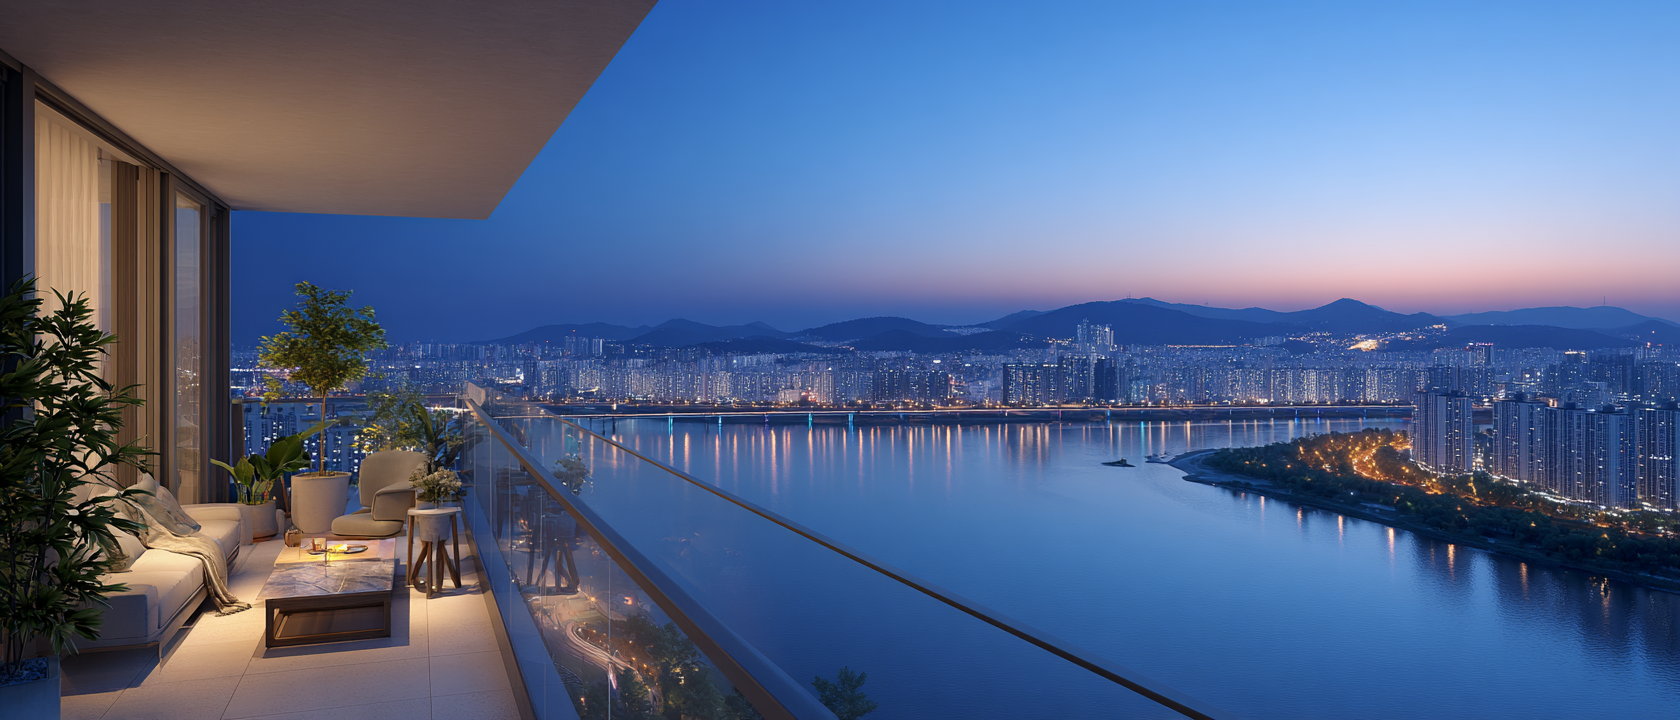
Generation parameters embedded in this image by Midjourney (PNG 'Description' text chunk):
A breathtaking, hyperrealistic panoramic view of a luxury apartment balcony overlooking the Han River in Seoul at dusk. The city lights are just beginning to twinkle, reflecting on the calm river surface. The balcony features minimalist, high-end outdoor furniture and a lush potted plant. The focus is on the serene yet vibrant urban landscape, evoking feelings of exclusivity and peaceful living. Cinematic lighting, deep blue and orange hues, incredibly detailed, 8K --ar 7:3 --v 7 Job ID: 5303edef-e7d5-46d0-987f-c2966382b286